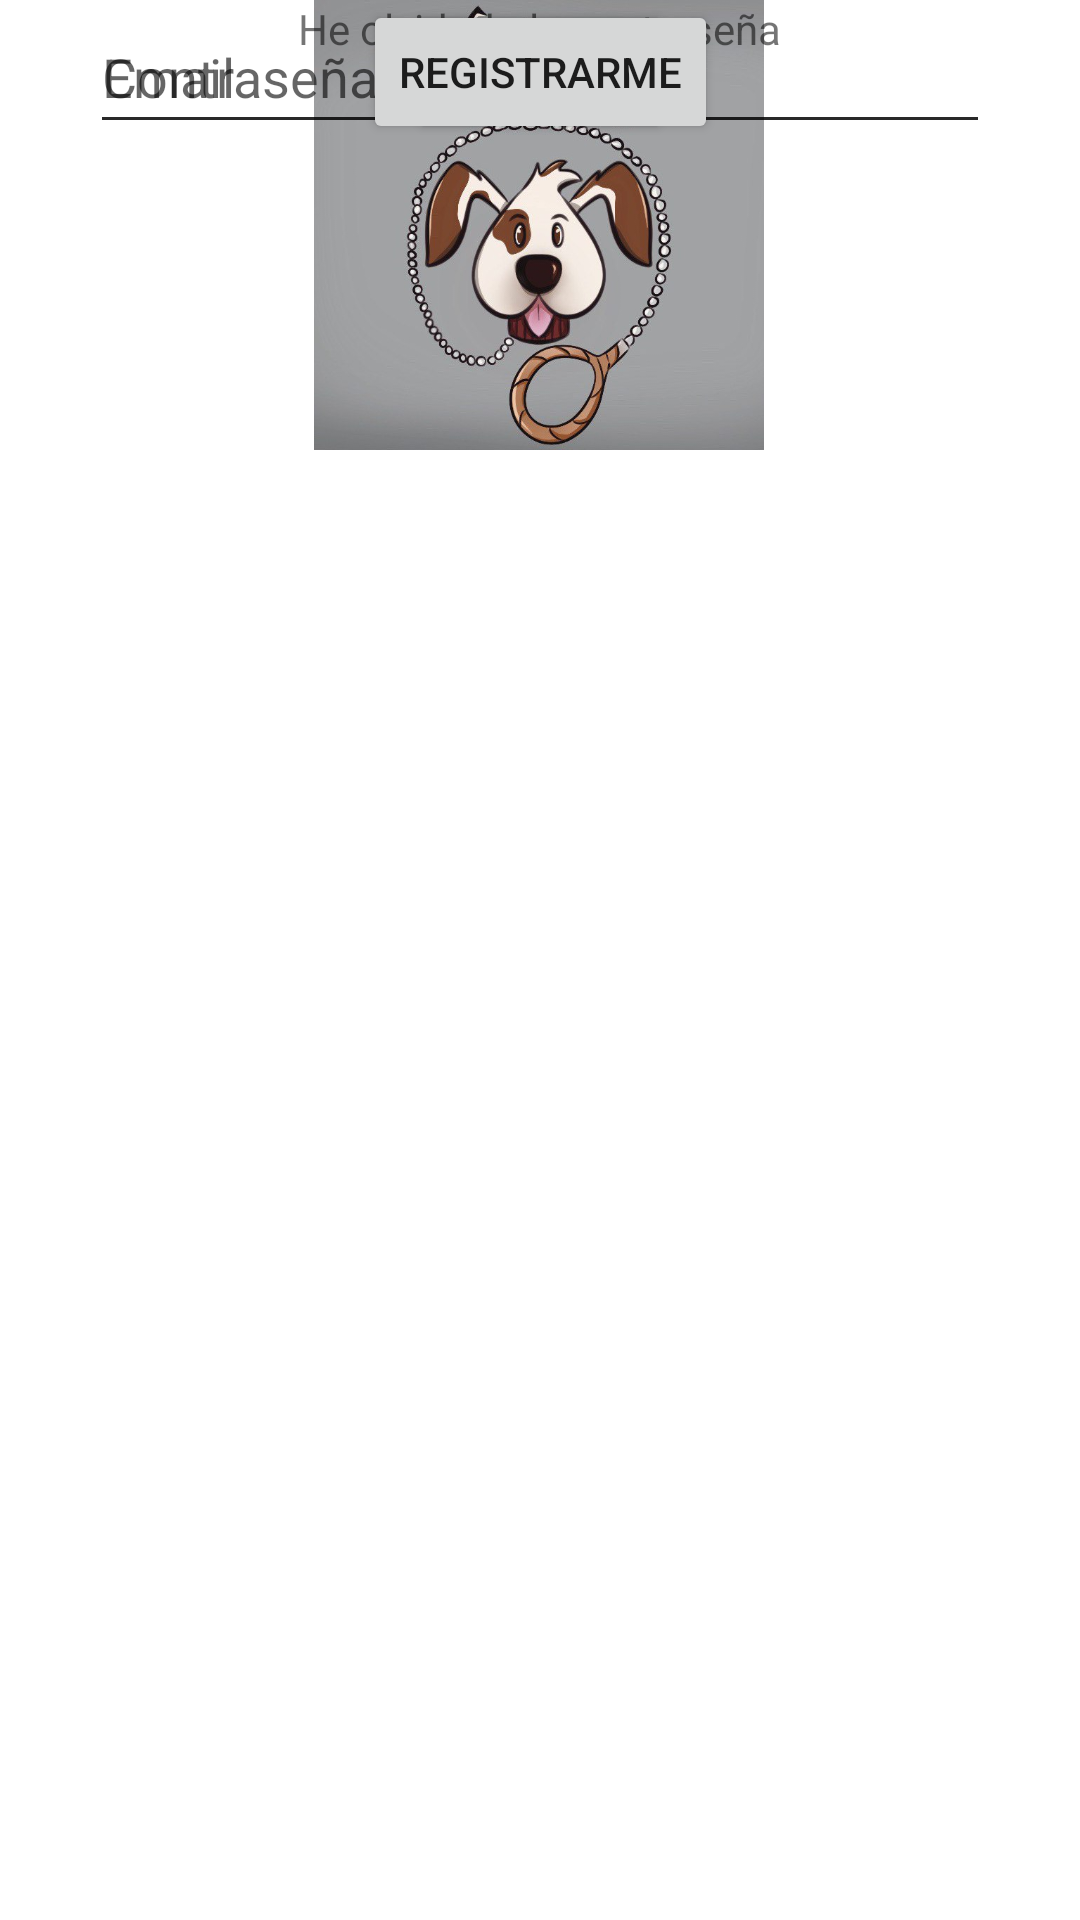

Layout XML and referenced resources for this Android screen:
<!-- AndroidManifest.xml: application theme Theme.WalkMyPet -->
<!-- res/layout/activity_signin.xml -->
<?xml version="1.0" encoding="utf-8"?>
<androidx.constraintlayout.widget.ConstraintLayout xmlns:android="http://schemas.android.com/apk/res/android"
    xmlns:app="http://schemas.android.com/apk/res-auto"
    xmlns:tools="http://schemas.android.com/tools"
    android:layout_width="match_parent"
    android:layout_height="match_parent"
    tools:context=".MainActivity">

    <ImageView
        android:id="@+id/logoApp"
        android:layout_width="150dp"
        android:layout_height="150dp"
        android:contentDescription="LOGO"
        app:layout_constraintEnd_toEndOf="parent"
        app:layout_constraintHorizontal_bias="0.498"
        app:layout_constraintStart_toStartOf="parent"
        app:srcCompat="@drawable/logoapp"
        tools:ignore="ImageContrastCheck"
        tools:layout_editor_absoluteY="82dp" />

    <EditText
        android:id="@+id/editTextEmailLogin"
        android:layout_width="300dp"
        android:layout_height="48dp"
        android:ems="10"
        android:hint="Email"
        android:inputType="textEmailAddress"
        app:layout_constraintEnd_toEndOf="parent"
        app:layout_constraintHorizontal_bias="0.5"
        app:layout_constraintStart_toStartOf="parent"
        tools:layout_editor_absoluteY="271dp"
        android:importantForAutofill="no" />

    <EditText
        android:id="@+id/editTextPasswordLogin"
        android:layout_width="300dp"
        android:layout_height="48dp"
        android:ems="10"
        android:hint="Contraseña"
        android:importantForAutofill="no"
        android:inputType="textPassword"
        app:layout_constraintEnd_toEndOf="parent"
        app:layout_constraintHorizontal_bias="0.5"
        app:layout_constraintStart_toStartOf="parent"
        tools:ignore="TextContrastCheck"
        tools:layout_editor_absoluteY="316dp" />

    <Button
        android:id="@+id/entrarButton"
        android:layout_width="wrap_content"
        android:layout_height="wrap_content"
        android:text="ENTRAR"
        app:layout_constraintEnd_toEndOf="parent"
        app:layout_constraintHorizontal_bias="0.5"
        app:layout_constraintStart_toStartOf="parent"
        tools:layout_editor_absoluteY="431dp" />

    <TextView
        android:id="@+id/contrasenaOlvidada"
        android:layout_width="wrap_content"
        android:layout_height="wrap_content"
        android:text="He olvidado la contraseña"
        app:layout_constraintEnd_toEndOf="parent"
        app:layout_constraintHorizontal_bias="0.5"
        app:layout_constraintStart_toStartOf="parent"
        tools:layout_editor_absoluteY="479dp" />

    <Button
        android:id="@+id/comenzarRegistroButton"
        android:layout_width="wrap_content"
        android:layout_height="wrap_content"
        android:text="REGISTRARME"
        app:layout_constraintEnd_toEndOf="parent"
        app:layout_constraintHorizontal_bias="0.5"
        app:layout_constraintStart_toStartOf="parent"
        tools:layout_editor_absoluteY="532dp" />

</androidx.constraintlayout.widget.ConstraintLayout>
<!-- resources referenced by this layout -->
<resources>
  <!-- drawable logoapp: jpeg bitmap (drawable, 59277 bytes) -->
  <style name="Theme.WalkMyPet" parent="Theme.MaterialComponents.DayNight.DarkActionBar">
          
          <item name="colorPrimary">@color/purple_500</item>
          <item name="colorPrimaryVariant">@color/purple_700</item>
          <item name="colorOnPrimary">@color/white</item>
          
          <item name="colorSecondary">@color/teal_200</item>
          <item name="colorSecondaryVariant">@color/teal_700</item>
          <item name="colorOnSecondary">@color/black</item>
          
          <item name="android:statusBarColor" tools:targetApi="l">?attr/colorPrimaryVariant</item>
          
      </style>
  <!-- not gathered from this repository: default colours our renderer supplied (Android Studio template values) -->
  <color name="purple_500">#FF6200EE</color>
  <color name="purple_700">#FF3700B3</color>
  <color name="teal_200">#FF03DAC5</color>
  <color name="teal_700">#FF018786</color>
  <color name="black">#FF000000</color>
  <color name="white">#FFFFFFFF</color>
</resources>
